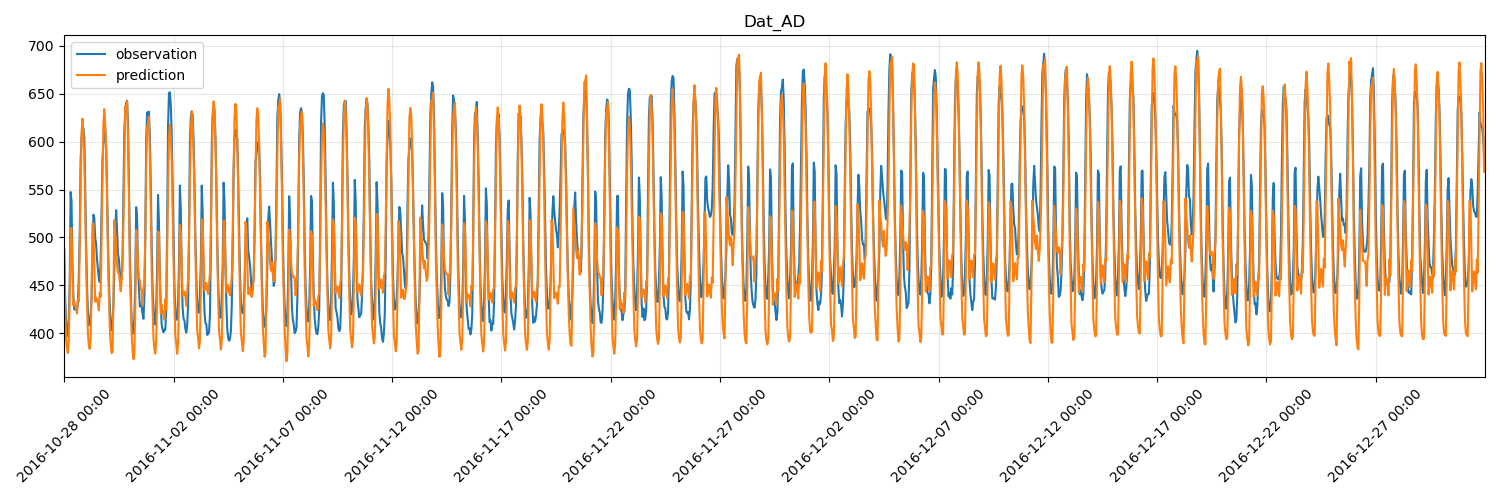

Source data for this figure (header and first rows):
, true, pred
2016-10-28 00:00:00, 487.6, 469.7
2016-10-28 01:00:00, 438.1, 427.5
2016-10-28 02:00:00, 413.6, 395.7
2016-10-28 03:00:00, 398.8, 384.2
2016-10-28 04:00:00, 397.3, 379.5
2016-10-28 05:00:00, 416.2, 392.5
2016-10-28 06:00:00, 451.4, 438.8
2016-10-28 07:00:00, 547.5, 509.9
2016-10-28 08:00:00, 538.7, 509.3
2016-10-28 09:00:00, 471.9, 465.3
2016-10-28 10:00:00, 439.4, 429.6
2016-10-28 11:00:00, 424.9, 433.4
2016-10-28 12:00:00, 425.3, 428.8
2016-10-28 13:00:00, 424.7, 425.8
2016-10-28 14:00:00, 423.5, 420.7
2016-10-28 15:00:00, 432.2, 435.9
2016-10-28 16:00:00, 458.4, 433.3
2016-10-28 17:00:00, 500.8, 489.2
2016-10-28 18:00:00, 580.5, 552.1
2016-10-28 19:00:00, 604.2, 609.1
2016-10-28 20:00:00, 612.3, 624
2016-10-28 21:00:00, 614, 609.5
2016-10-28 22:00:00, 605.3, 584.5
2016-10-28 23:00:00, 553.8, 533.3
2016-10-29 00:00:00, 494.5, 475
2016-10-29 01:00:00, 449.7, 432
2016-10-29 02:00:00, 422.3, 399.7
2016-10-29 03:00:00, 409.2, 387.3
2016-10-29 04:00:00, 408.2, 383.7
2016-10-29 05:00:00, 419.6, 394.7
2016-10-29 06:00:00, 436.4, 441.9
2016-10-29 07:00:00, 482.5, 514.4
2016-10-29 08:00:00, 523.8, 514.6
2016-10-29 09:00:00, 520.6, 470.1
2016-10-29 10:00:00, 499.6, 433.1
2016-10-29 11:00:00, 493.5, 437.4
2016-10-29 12:00:00, 477.2, 434.4
2016-10-29 13:00:00, 467.2, 431.2
2016-10-29 14:00:00, 457, 424.1
2016-10-29 15:00:00, 453.3, 442.5
2016-10-29 16:00:00, 476.2, 438.3
2016-10-29 17:00:00, 526.3, 496.1
2016-10-29 18:00:00, 581.5, 560
2016-10-29 19:00:00, 597.5, 618.2
2016-10-29 20:00:00, 609, 634
2016-10-29 21:00:00, 612.7, 617.5
2016-10-29 22:00:00, 594.8, 593.3
2016-10-29 23:00:00, 553.7, 540
2016-10-30 00:00:00, 494.6, 483.7
2016-10-30 01:00:00, 454.2, 441
2016-10-30 02:00:00, 428.8, 407.1
2016-10-30 03:00:00, 409.1, 388.5
2016-10-30 04:00:00, 403.5, 379.4
2016-10-30 05:00:00, 412.7, 380.4
2016-10-30 06:00:00, 428.5, 435.5
2016-10-30 07:00:00, 465.1, 518
2016-10-30 08:00:00, 506.7, 505.9
2016-10-30 09:00:00, 528.5, 487.8
2016-10-30 10:00:00, 508.1, 471.7
2016-10-30 11:00:00, 482.8, 463.3
... 1,500 more rows
